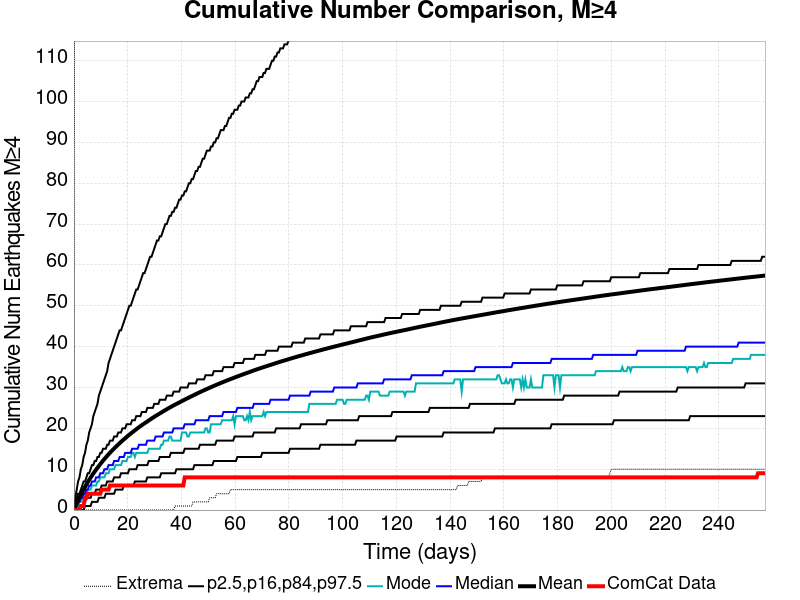

Source data for this figure (header and first rows):
Time (days), ComCat Data, Simulation Mean, Simulation Median, Simulation Mode, Simulation Minimum, Simulation Maximum, 2.5 %-ile, 16 %-ile, 84 %-ile, 97.5 %-ile
0.0, 0.0, 0.0, 0.0, 0.0, 0.0, 0.0, 0.0, 0.0, 0.0, 0.0
0.5154, 0.0, 0.7785, 0.0, 0.0, 0.0, 326.0, 0.0, 0.0, 1.0, 3.0
1.031, 0.0, 1.564, 1.0, 1.0, 0.0, 453.0, 0.0, 0.0, 3.0, 5.0
1.546, 0.0, 2.304, 2.0, 1.0, 0.0, 533.0, 0.0, 0.0, 4.0, 7.0
2.062, 0.0, 3.029, 2.0, 2.0, 0.0, 667.0, 0.0, 1.0, 4.0, 8.0
2.577, 1.0, 3.742, 3.0, 2.0, 0.0, 769.0, 0.0, 1.0, 5.0, 10.0
3.092, 1.0, 4.411, 3.0, 3.0, 0.0, 830.0, 0.0, 1.0, 6.0, 11.0
3.608, 1.0, 5.048, 4.0, 3.0, 0.0, 875.0, 0.0, 2.0, 7.0, 13.0
4.123, 3.0, 5.665, 4.0, 4.0, 0.0, 918.0, 1.0, 2.0, 7.0, 14.0
4.638, 3.0, 6.262, 5.0, 4.0, 0.0, 961.0, 1.0, 3.0, 8.0, 16.0
5.154, 4.0, 6.84, 5.0, 5.0, 0.0, 987.0, 1.0, 3.0, 9.0, 17.0
5.669, 4.0, 7.386, 6.0, 5.0, 0.0, 1006, 1.0, 3.0, 9.0, 19.0
6.185, 4.0, 7.908, 6.0, 5.0, 0.0, 1022, 1.0, 3.0, 10.0, 20.0
6.7, 4.0, 8.428, 7.0, 6.0, 0.0, 1038, 2.0, 4.0, 11.0, 21.0
7.215, 4.0, 8.935, 7.0, 6.0, 0.0, 1055, 2.0, 4.0, 11.0, 23.0
7.731, 4.0, 9.422, 7.0, 6.0, 0.0, 1075, 2.0, 4.0, 12.0, 24.0
8.246, 4.0, 9.897, 8.0, 6.0, 0.0, 1098, 2.0, 5.0, 12.0, 25.0
8.762, 4.0, 10.35, 8.0, 7.0, 0.0, 1111, 2.0, 5.0, 13.0, 26.0
9.277, 4.0, 10.79, 8.0, 7.0, 0.0, 1126, 3.0, 5.0, 13.0, 28.0
9.792, 4.0, 11.24, 9.0, 8.0, 0.0, 1138, 3.0, 5.0, 14.0, 29.0
10.31, 5.0, 11.66, 9.0, 8.0, 0.0, 1149, 3.0, 6.0, 14.0, 30.0
10.82, 5.0, 12.1, 9.0, 8.0, 0.0, 1156, 3.0, 6.0, 15.0, 31.0
11.34, 5.0, 12.5, 10.0, 8.0, 0.0, 1165, 3.0, 6.0, 15.0, 32.0
11.85, 5.0, 12.89, 10.0, 9.0, 0.0, 1183, 4.0, 6.0, 15.0, 33.0
12.37, 5.0, 13.27, 10.0, 9.0, 0.0, 1216, 4.0, 7.0, 16.0, 34.0
12.88, 5.0, 13.64, 11.0, 9.0, 0.0, 1222, 4.0, 7.0, 16.0, 36.0
13.4, 6.0, 14.01, 11.0, 10.0, 0.0, 1231, 4.0, 7.0, 17.0, 37.0
13.92, 6.0, 14.38, 11.0, 10.0, 0.0, 1241, 4.0, 7.0, 17.0, 38.0
14.43, 6.0, 14.73, 11.0, 10.0, 0.0, 1252, 4.0, 7.0, 17.0, 39.0
14.95, 6.0, 15.06, 12.0, 10.0, 0.0, 1260, 4.0, 8.0, 18.0, 40.0
15.46, 6.0, 15.4, 12.0, 11.0, 0.0, 1268, 5.0, 8.0, 18.0, 41.0
15.98, 6.0, 15.73, 12.0, 11.0, 0.0, 1276, 5.0, 8.0, 18.0, 42.0
16.49, 6.0, 16.05, 12.0, 11.0, 0.0, 1282, 5.0, 8.0, 19.0, 43.0
17.01, 6.0, 16.37, 13.0, 11.0, 0.0, 1289, 5.0, 8.0, 19.0, 44.0
17.52, 6.0, 16.69, 13.0, 11.0, 0.0, 1300, 5.0, 9.0, 19.0, 44.0
18.04, 6.0, 16.99, 13.0, 12.0, 0.0, 1305, 5.0, 9.0, 20.0, 45.0
18.55, 6.0, 17.29, 13.0, 12.0, 0.0, 1311, 6.0, 9.0, 20.0, 46.0
19.07, 6.0, 17.57, 14.0, 12.0, 0.0, 1320, 6.0, 9.0, 20.0, 47.0
19.58, 6.0, 17.87, 14.0, 12.0, 0.0, 1328, 6.0, 9.0, 21.0, 48.0
20.1, 6.0, 18.17, 14.0, 13.0, 0.0, 1334, 6.0, 9.0, 21.0, 49.0
20.62, 6.0, 18.44, 14.0, 13.0, 0.0, 1341, 6.0, 10.0, 21.0, 50.0
21.13, 6.0, 18.72, 14.0, 13.0, 0.0, 1346, 6.0, 10.0, 21.0, 50.0
21.65, 6.0, 18.99, 15.0, 14.0, 0.0, 1354, 6.0, 10.0, 22.0, 51.0
22.16, 6.0, 19.25, 15.0, 14.0, 0.0, 1365, 6.0, 10.0, 22.0, 52.0
22.68, 6.0, 19.51, 15.0, 13.0, 0.0, 1369, 7.0, 10.0, 22.0, 53.0
23.19, 6.0, 19.77, 15.0, 14.0, 0.0, 1379, 7.0, 10.0, 23.0, 54.0
23.71, 6.0, 20.04, 15.0, 14.0, 0.0, 1383, 7.0, 11.0, 23.0, 54.0
24.22, 6.0, 20.29, 16.0, 14.0, 0.0, 1394, 7.0, 11.0, 23.0, 55.0
24.74, 6.0, 20.53, 16.0, 14.0, 0.0, 1397, 7.0, 11.0, 23.0, 56.0
25.25, 6.0, 20.77, 16.0, 14.0, 0.0, 1412, 7.0, 11.0, 24.0, 57.0
25.77, 6.0, 21.01, 16.0, 14.0, 0.0, 1414, 7.0, 11.0, 24.0, 58.0
26.28, 6.0, 21.23, 16.0, 14.0, 0.0, 1422, 7.0, 11.0, 24.0, 58.0
26.8, 6.0, 21.46, 16.0, 14.0, 0.0, 1426, 7.0, 11.0, 24.0, 59.0
27.32, 6.0, 21.69, 17.0, 14.0, 0.0, 1429, 8.0, 11.0, 25.0, 60.0
27.83, 6.0, 21.93, 17.0, 15.0, 0.0, 1435, 8.0, 12.0, 25.0, 61.0
28.35, 6.0, 22.15, 17.0, 15.0, 0.0, 1442, 8.0, 12.0, 25.0, 62.0
28.86, 6.0, 22.38, 17.0, 15.0, 0.0, 1448, 8.0, 12.0, 25.0, 62.0
29.38, 6.0, 22.6, 17.0, 15.0, 0.0, 1448, 8.0, 12.0, 25.0, 63.0
29.89, 6.0, 22.82, 17.0, 15.0, 0.0, 1454, 8.0, 12.0, 26.0, 64.0
30.41, 6.0, 23.04, 18.0, 15.0, 0.0, 1458, 8.0, 12.0, 26.0, 65.0
... 440 more rows
